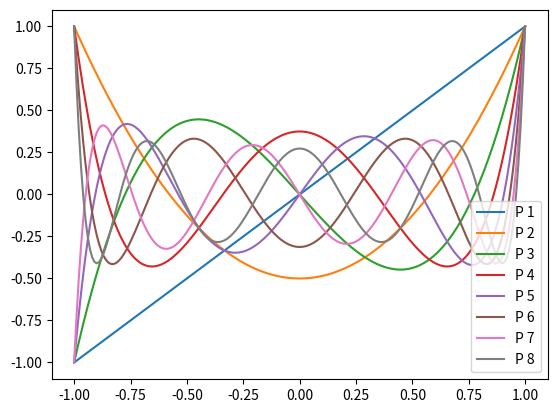

Generate this figure with matplotlib:
# Legendre polynomials 

# to reimplement using closure methods
import numpy as np
import matplotlib.pyplot as plt

def lp_init(x): 
        
    p_m2 = np.full(len(x), 1) # P0 = 1
    p_m1 = x # P1 = x
    
    np_pol = np.vstack((p_m2, p_m1)) 
    i = 2
    def lp_closure():
        nonlocal p_m1, p_m2, i, x, np_pol
        
        p = (((2 * i)-1)* x * p_m1 - (i-1)*p_m2)/float(i)
        np_pol = np.vstack((np_pol, p))
        
        p_m2 = p_m1
        p_m1 = p
        i += 1
        return i, np_pol
    
    return lp_closure


def lp_generator(n, x):
    
    if n == 0: return np.full(len(x), 1)
    if n == 1: return np.vstack((np.full(x.shape[0]), x)) 
    
    generator = lp_init(x)
    i = 2 
    while (i <= n):
        i, pol = generator()
        
    return pol


x = np.linspace(-1, 1, 200)
# highest order of the polynomial
n = 8

polynomials = lp_generator(n,x)

for i in range(1, n+1):
    plt.plot(x, polynomials[i,:], label ="P "+str(i)) 
    plt.legend()

